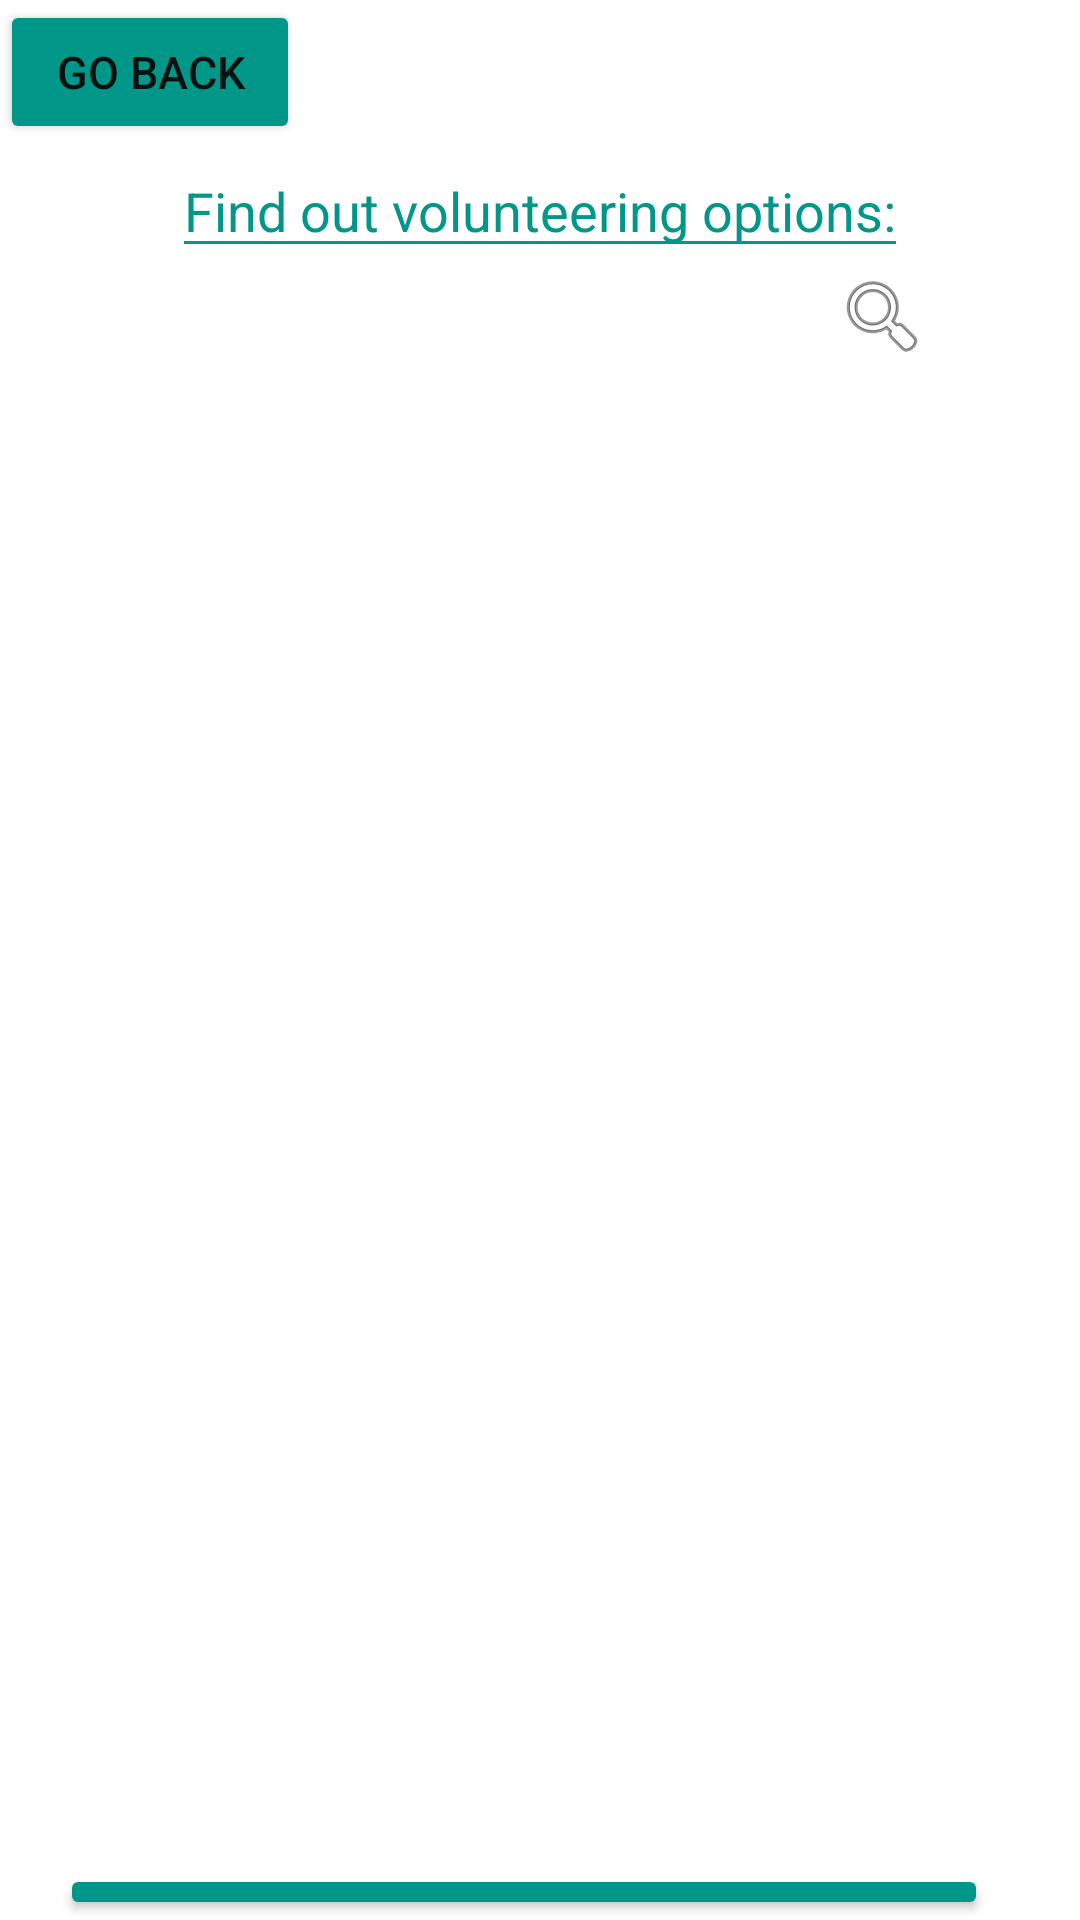

Write the Android layout XML for this screen, with the resource values it uses.
<!-- AndroidManifest.xml: application theme Theme.ComeAndSee -->
<!-- res/layout/volunteering.xml -->
<?xml version="1.0" encoding="utf-8"?>
<LinearLayout xmlns:android="http://schemas.android.com/apk/res/android"
    xmlns:app="http://schemas.android.com/apk/res-auto"
    xmlns:tools="http://schemas.android.com/tools"
    android:layout_width="fill_parent"
    android:layout_height="fill_parent"
    android:orientation="vertical"
    android:background="#FFFFFF"
    tools:context=".VolunteeringActivity">
    <Button
        android:id="@+id/GoBack"
        android:layout_width="100dp"
        android:layout_height="wrap_content"
        android:layout_gravity="left"
        android:text="go back"
        android:backgroundTint="#009688"
        android:textSize="15dp" />
    <EditText
        android:layout_width="wrap_content"
        android:layout_height="wrap_content"
        android:layout_gravity="center"
        android:layout_marginTop="0.00000000001sp"
        android:id="@+id/r"
        android:hint="@string/find_out_volunteering_options"
        android:backgroundTint="#009688"
        android:textColorHint="#009688"
        android:inputType="textFilter" />

    <ImageButton
        android:id="@+id/imageButton"
        android:layout_width="wrap_content"
        android:layout_height="wrap_content"
        android:layout_gravity="right"
        android:layout_marginRight="50dp"
        android:background="#FFFFFF"
        app:srcCompat="@android:drawable/ic_menu_search" />

    <Button
        android:id="@+id/addV"
        android:layout_width="wrap_content"
        android:layout_height="wrap_content"
        android:layout_marginLeft="20dp"
        android:layout_marginTop="500sp"
        android:text="Add a volunteering option"
        android:backgroundTint="#009688"
        android:textSize="20sp"
        tools:ignore="HardcodedText" />


</LinearLayout>
<!-- resources referenced by this layout -->
<resources>
  <string name="find_out_volunteering_options">Find out volunteering options:</string>
  <style name="Theme.ComeAndSee" parent="Theme.MaterialComponents.DayNight.DarkActionBar">
          
          <item name="colorPrimary">@color/purple_500</item>
          <item name="colorPrimaryVariant">@color/purple_700</item>
          <item name="colorOnPrimary">@color/white</item>
          
          <item name="colorSecondary">@color/teal_200</item>
          <item name="colorSecondaryVariant">@color/teal_700</item>
          <item name="colorOnSecondary">@color/black</item>
          
          <item name="android:statusBarColor" tools:targetApi="l">?attr/colorPrimaryVariant</item>
          
      </style>
  <!-- not gathered from this repository: default colours our renderer supplied (Android Studio template values) -->
  <color name="purple_500">#FF6200EE</color>
  <color name="purple_700">#FF3700B3</color>
  <color name="teal_200">#FF03DAC5</color>
  <color name="teal_700">#FF018786</color>
  <color name="black">#FF000000</color>
  <color name="white">#FFFFFFFF</color>
</resources>
